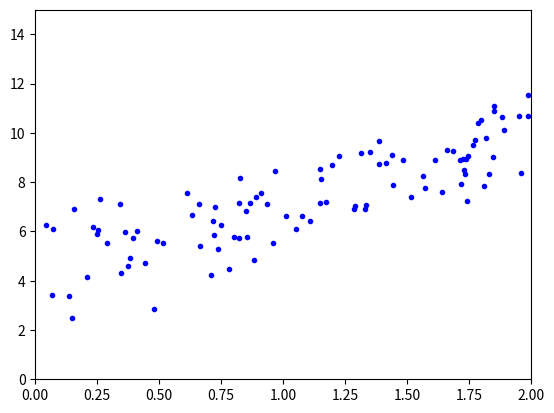

The matplotlib source for this figure:
import matplotlib.pyplot as plt
import numpy as np

def cost(a, b, X, y):
    ### Evaluate half MSE (Mean square error)
    m = len(y)
    error = a + b * X - y
    J = np.sum(error ** 2) / (2 * m)
    return J


X = 2 * np.random.rand(100, 1)
y = 4 + 3 * X + np.random.randn(100, 1)

ainterval = np.arange(1, 10, 0.01)
binterval = np.arange(0.5, 5, 0.01)

low = cost(0, 0, X, y)
bestatheta = 0
bestbtheta = 0
for atheta in ainterval:
    for btheta in binterval:
        # print("xy: %f:%f:%f" % (atheta,btheta,cost(atheta,btheta, X, y)))
        if (cost(atheta, btheta, X, y) < low):
            low = cost(atheta, btheta, X, y)
            bestatheta = atheta
            bestbtheta = btheta

print("a and b: %f:%f" % (bestatheta, bestbtheta))

plt.plot(X,y, "b.")
plt.axis([0,2,0,15])
plt.plot()
plt.show()